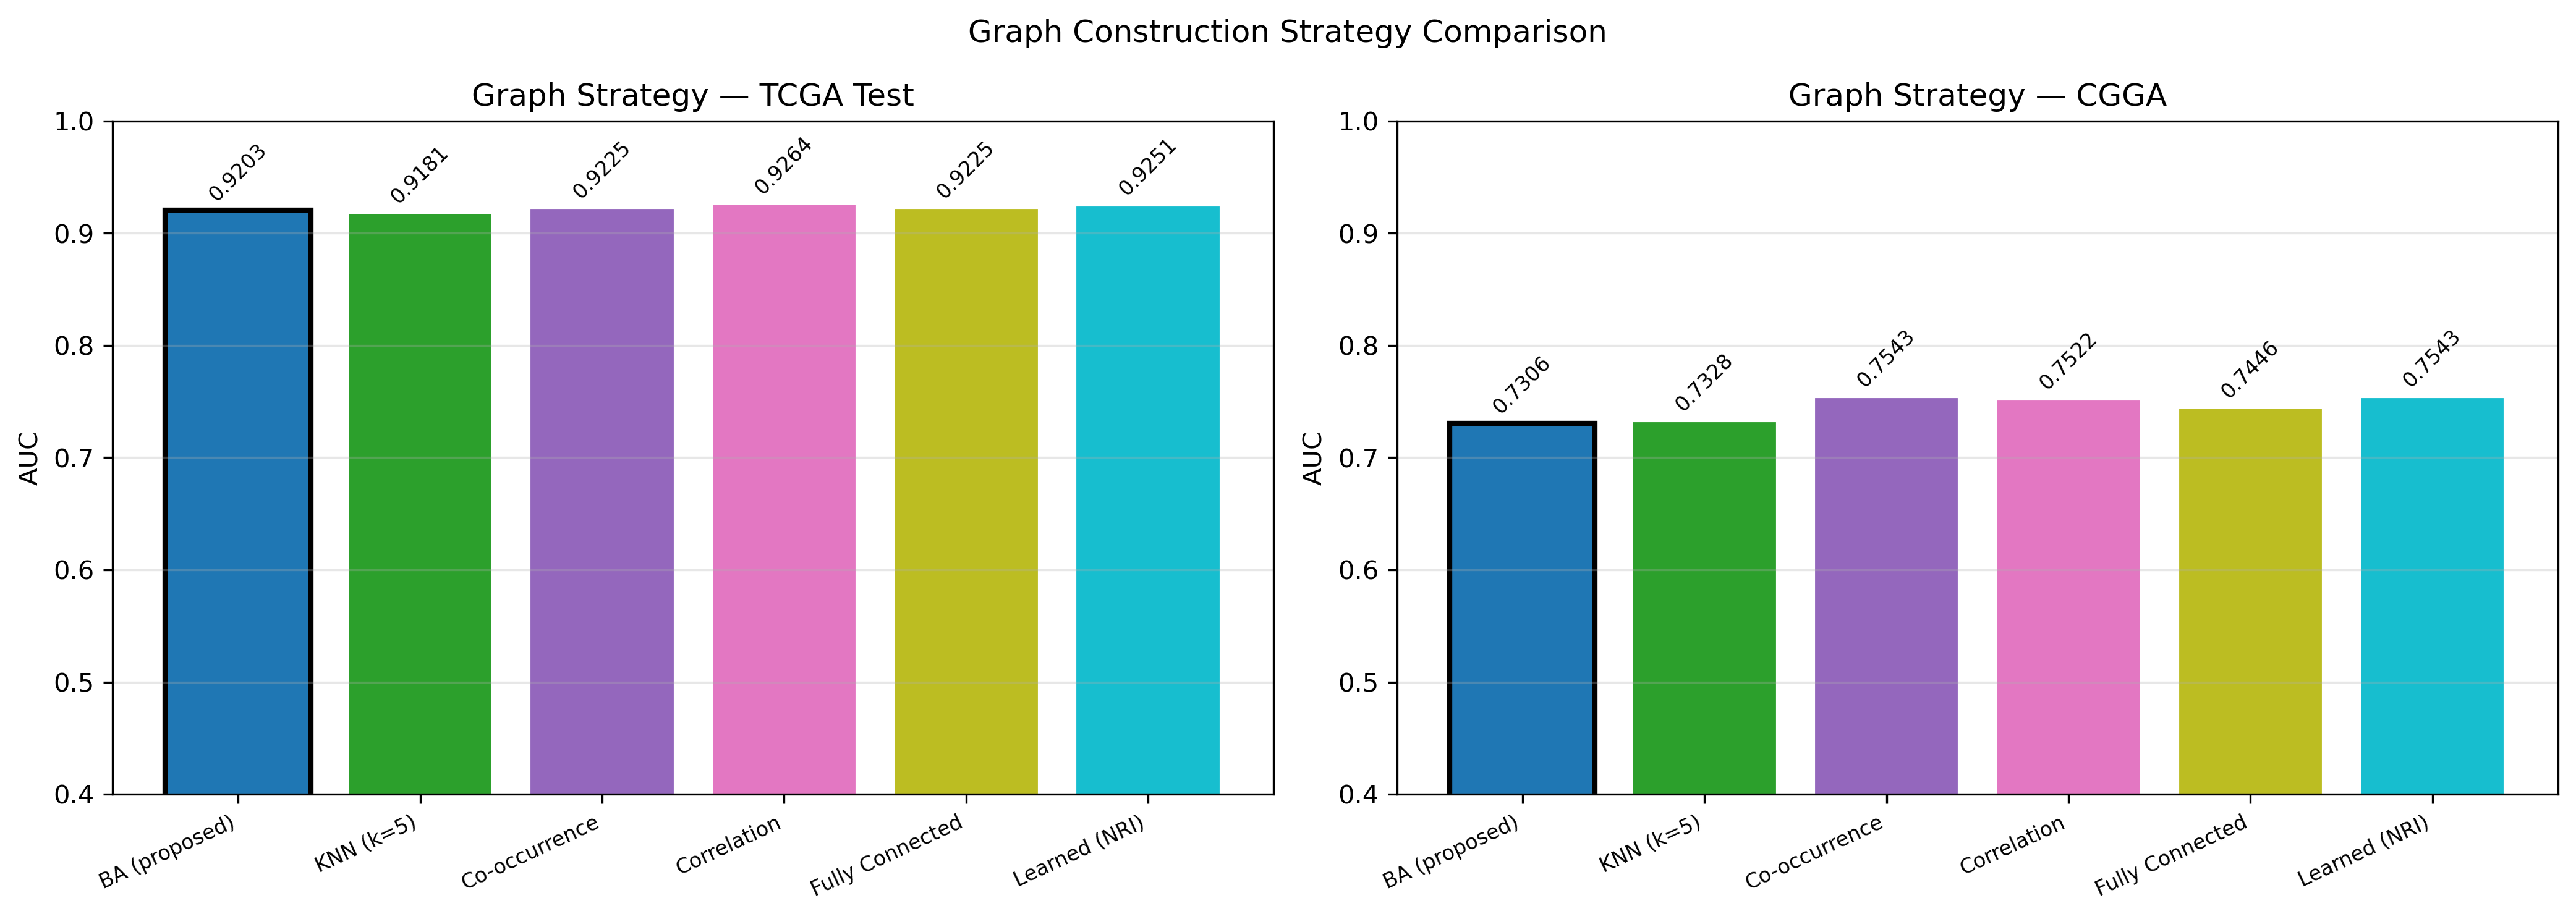

Source data for this figure (header and first rows):
Strategy, Dataset, AUC, F1, Recall_1, Recall_0
BA (proposed), TCGA Test, 0.9203, 0.8194, 0.831, 0.8557
BA (proposed), CGGA, 0.7306, 0.6286, 0.7549, 0.6374
KNN (k=5), TCGA Test, 0.9181, 0.8028, 0.8028, 0.8557
KNN (k=5), CGGA, 0.7328, 0.5778, 0.6373, 0.6813
Co-occurrence, TCGA Test, 0.9225, 0.8169, 0.8169, 0.866
Co-occurrence, CGGA, 0.7543, 0.618, 0.7059, 0.6758
Correlation, TCGA Test, 0.9264, 0.8138, 0.831, 0.8454
Correlation, CGGA, 0.7522, 0.636, 0.7451, 0.6648
Fully Connected, TCGA Test, 0.9225, 0.8027, 0.831, 0.8247
Fully Connected, CGGA, 0.7446, 0.6121, 0.6961, 0.6758
Learned (NRI), TCGA Test, 0.9251, 0.8227, 0.8169, 0.8763
Learned (NRI), CGGA, 0.7543, 0.5893, 0.6471, 0.6923
